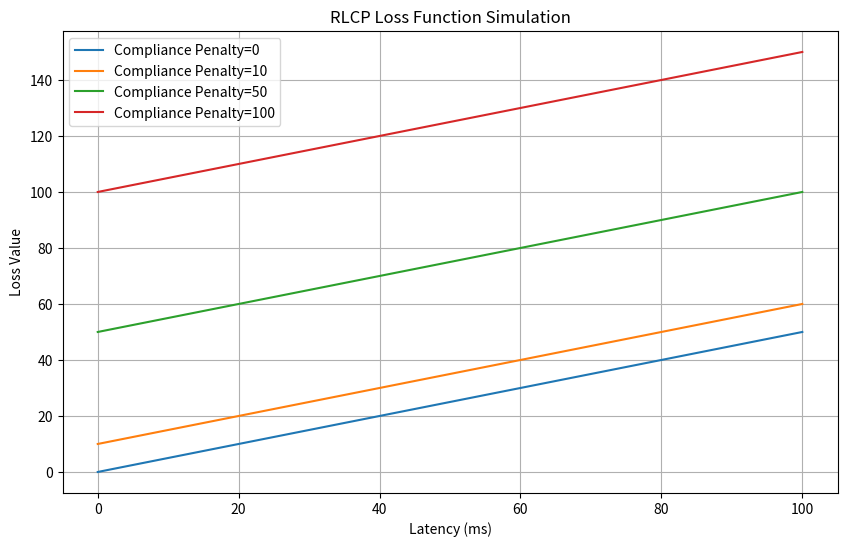

Source code (Python):
import numpy as np
import matplotlib.pyplot as plt

def loss_function(latency, accuracy, compliance_penalty, alpha=0.5, beta=0.5, gamma=1.0):
    """
    Simulated Loss Function for RLCP (Reinforcement Learning Compliance Protocol).
    L = alpha * Latency + beta * (1 - Accuracy) + gamma * Compliance_Penalty
    """
    return alpha * latency + beta * (1 - accuracy) + gamma * compliance_penalty

# Simulation Data
latency_values = np.linspace(0, 100, 100) # ms
accuracy_values = np.linspace(0.8, 1.0, 100)
compliance_penalties = [0, 10, 50, 100]

# Visualize Loss Landscape
plt.figure(figsize=(10, 6))

for penalty in compliance_penalties:
    loss = loss_function(latency_values, 0.95, penalty)
    plt.plot(latency_values, loss, label=f'Compliance Penalty={penalty}')

plt.title('RLCP Loss Function Simulation')
plt.xlabel('Latency (ms)')
plt.ylabel('Loss Value')
plt.legend()
plt.grid(True)
plt.savefig('rlcp_loss_simulation.png')
print("Simulation plot saved to rlcp_loss_simulation.png")
